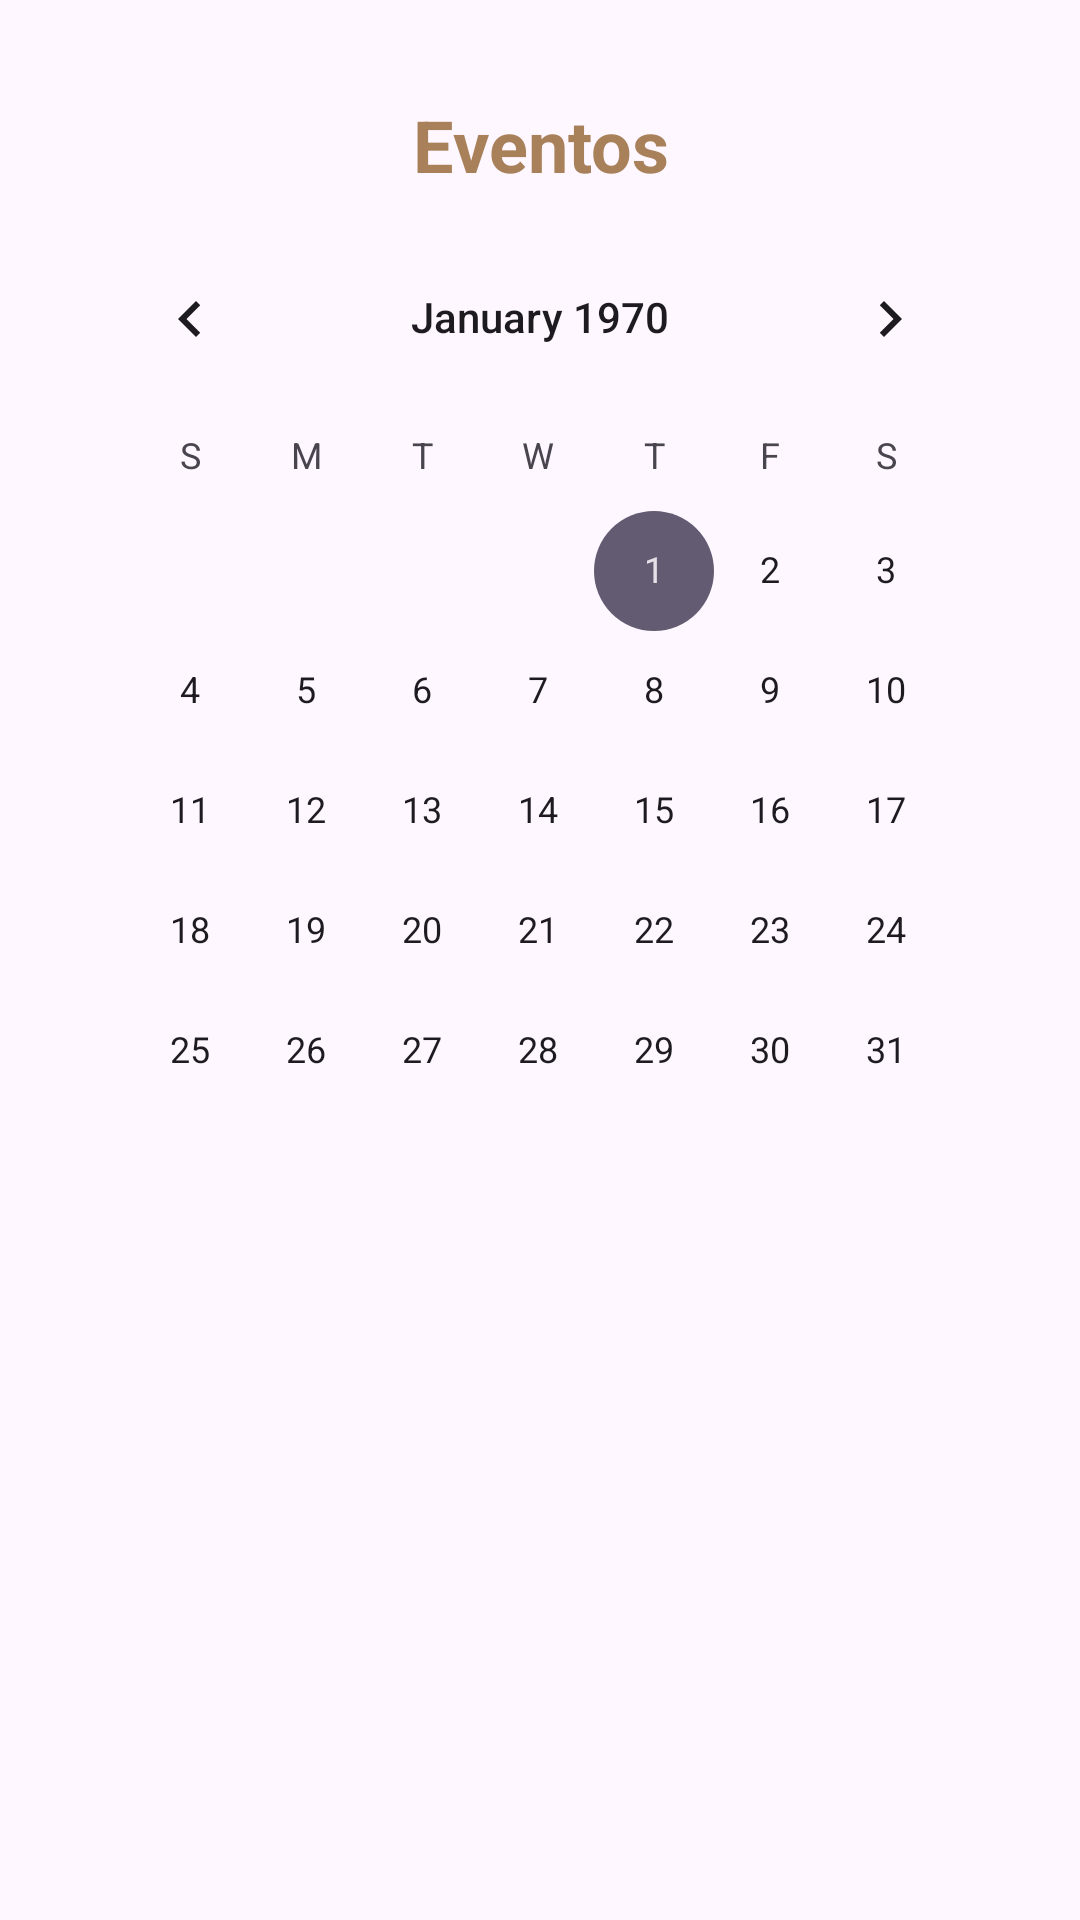

Produce the Android XML layout that renders to this screen, including the resource entries it uses.
<!-- AndroidManifest.xml: application theme Base.Theme.Cristinalozanobeauty -->
<!-- res/layout/home_fragment.xml -->
<?xml version="1.0" encoding="utf-8"?>
<androidx.constraintlayout.widget.ConstraintLayout xmlns:android="http://schemas.android.com/apk/res/android"
    xmlns:app="http://schemas.android.com/apk/res-auto"
    android:layout_width="match_parent"
    android:layout_height="match_parent"
    android:padding="@dimen/padding">

    <LinearLayout
        android:id="@+id/layout"
        android:layout_width="match_parent"
        android:layout_height="wrap_content"
        android:gravity="center_horizontal"
        android:orientation="vertical"
        app:layout_constraintEnd_toEndOf="parent"
        app:layout_constraintStart_toStartOf="parent"
        app:layout_constraintTop_toTopOf="parent">

        <TextView
            android:id="@+id/txt_events"
            android:layout_width="match_parent"
            android:layout_height="wrap_content"
            android:gravity="center"
            android:layout_marginVertical="8dp"
            android:text="@string/home_events"
            android:textColor="@color/gold"
            android:textSize="24sp"
            android:textStyle="bold" />

        <CalendarView
            android:id="@+id/calendar"
            android:layout_width="match_parent"
            android:layout_height="wrap_content" />

    </LinearLayout>

</androidx.constraintlayout.widget.ConstraintLayout>
<!-- resources referenced by this layout -->
<resources>
  <color name="gold">#A8815B</color>
  <dimen name="padding">24dp</dimen>
  <string name="home_events">Eventos</string>
  <style name="Base.Theme.Cristinalozanobeauty" parent="Theme.Material3.Light.NoActionBar" />
</resources>
